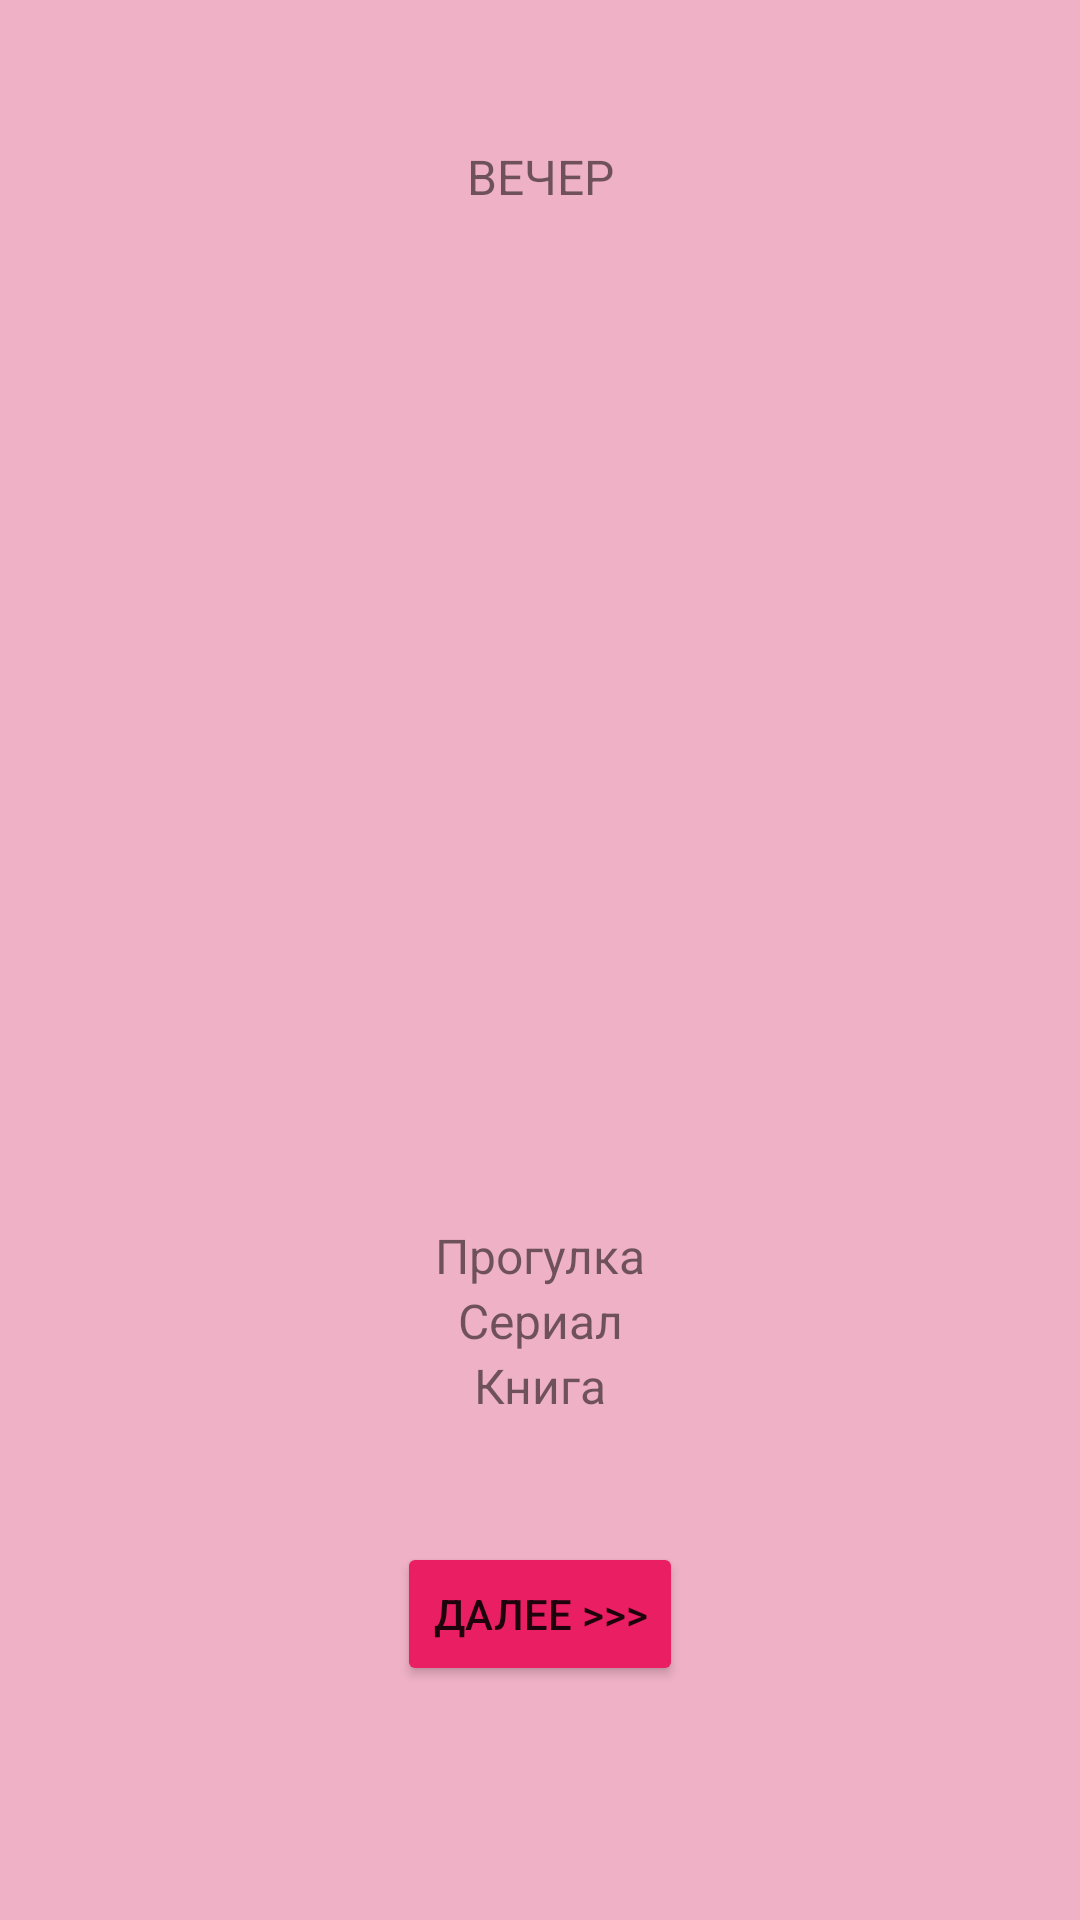

Layout XML and referenced resources for this Android screen:
<!-- AndroidManifest.xml: application theme Theme.LR4DAY -->
<!-- res/layout/activity_evening.xml -->
<?xml version="1.0" encoding="utf-8"?>
<androidx.constraintlayout.widget.ConstraintLayout xmlns:android="http://schemas.android.com/apk/res/android"
    xmlns:app="http://schemas.android.com/apk/res-auto"
    xmlns:tools="http://schemas.android.com/tools"
    android:layout_width="match_parent"
    android:layout_height="match_parent"
    android:background="#EFB1C6"
    tools:context=".EveningActivity">

    <TextView
        android:id="@+id/textView11"
        android:layout_width="wrap_content"
        android:layout_height="wrap_content"
        android:layout_marginTop="48dp"
        android:layout_marginBottom="19dp"
        android:text="ВЕЧЕР"
        android:textSize="16sp"
        app:layout_constraintBottom_toTopOf="@+id/imageView3"
        app:layout_constraintEnd_toEndOf="parent"
        app:layout_constraintStart_toStartOf="parent"
        app:layout_constraintTop_toTopOf="parent" />

    <ImageView
        android:id="@+id/imageView3"
        android:layout_width="422dp"
        android:layout_height="269dp"
        android:layout_marginStart="19dp"
        android:layout_marginEnd="19dp"
        android:layout_marginBottom="50dp"
        app:layout_constraintBottom_toTopOf="@+id/linearLayout4"
        app:layout_constraintEnd_toEndOf="parent"
        app:layout_constraintStart_toStartOf="parent"
        app:layout_constraintTop_toBottomOf="@+id/textView11"
        app:srcCompat="@drawable/evening" />

    <LinearLayout
        android:id="@+id/linearLayout4"
        android:layout_width="232dp"
        android:layout_height="0dp"
        android:layout_marginBottom="45dp"
        android:gravity="center"
        android:orientation="vertical"
        app:layout_constraintBottom_toTopOf="@+id/button7"
        app:layout_constraintEnd_toEndOf="parent"
        app:layout_constraintStart_toStartOf="parent"
        app:layout_constraintTop_toBottomOf="@+id/imageView3">

        <TextView
            android:id="@+id/textView14"
            android:layout_width="match_parent"
            android:layout_height="wrap_content"
            android:gravity="center"
            android:text="Прогулка"
            android:textSize="16sp" />

        <TextView
            android:id="@+id/textView15"
            android:layout_width="match_parent"
            android:layout_height="wrap_content"
            android:gravity="center"
            android:text="Сериал"
            android:textSize="16sp" />

        <TextView
            android:id="@+id/textView17"
            android:layout_width="match_parent"
            android:layout_height="wrap_content"
            android:gravity="center"
            android:text="Книга"
            android:textSize="16sp" />

        <TextView
            android:id="@+id/textView18"
            android:layout_width="match_parent"
            android:layout_height="wrap_content"
            android:gravity="center"
            android:text="Компьютерные игры"
            android:textSize="16sp" />

        <TextView
            android:id="@+id/textView19"
            android:layout_width="match_parent"
            android:layout_height="wrap_content"
            android:gravity="center"
            android:text="Спорт"
            android:textSize="16sp" />

    </LinearLayout>

    <Button
        android:id="@+id/button7"
        android:layout_width="wrap_content"
        android:layout_height="wrap_content"
        android:layout_marginBottom="78dp"
        android:backgroundTint="#E91E63"
        android:onClick="screen_Night"
        android:text="Далее >>>"
        app:layout_constraintBottom_toBottomOf="parent"
        app:layout_constraintEnd_toEndOf="parent"
        app:layout_constraintStart_toStartOf="parent"
        app:layout_constraintTop_toBottomOf="@+id/linearLayout4" />

</androidx.constraintlayout.widget.ConstraintLayout>
<!-- resources referenced by this layout -->
<resources>
  <style name="Theme.LR4DAY" parent="Theme.MaterialComponents.DayNight.DarkActionBar">
          
          <item name="colorPrimary">@color/purple_500</item>
          <item name="colorPrimaryVariant">@color/purple_700</item>
          <item name="colorOnPrimary">@color/white</item>
          
          <item name="colorSecondary">@color/teal_200</item>
          <item name="colorSecondaryVariant">@color/teal_700</item>
          <item name="colorOnSecondary">@color/black</item>
          
          <item name="android:statusBarColor">?attr/colorPrimaryVariant</item>
          
      </style>
  <!-- not gathered from this repository: default colours our renderer supplied (Android Studio template values) -->
  <color name="purple_500">#FF6200EE</color>
  <color name="purple_700">#FF3700B3</color>
  <color name="teal_200">#FF03DAC5</color>
  <color name="teal_700">#FF018786</color>
  <color name="black">#FF000000</color>
  <color name="white">#FFFFFFFF</color>
</resources>
